Dataset: Augmentation (GitHub, Priyanah/Cervical-Cancer-Using-Machine-Learning). Classes: carcinoma in situ, light dysplastic, moderate dysplastic, normal columnar, normal intermediate, normal superficial, severe dysplastic.

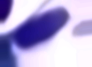
Label: normal columnar

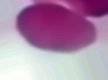
Label: carcinoma in situ

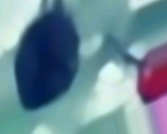
Label: moderate dysplastic

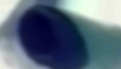
Label: light dysplastic

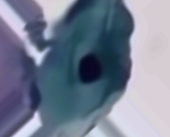
Label: normal intermediate

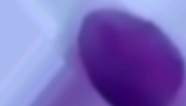
Label: severe dysplastic
